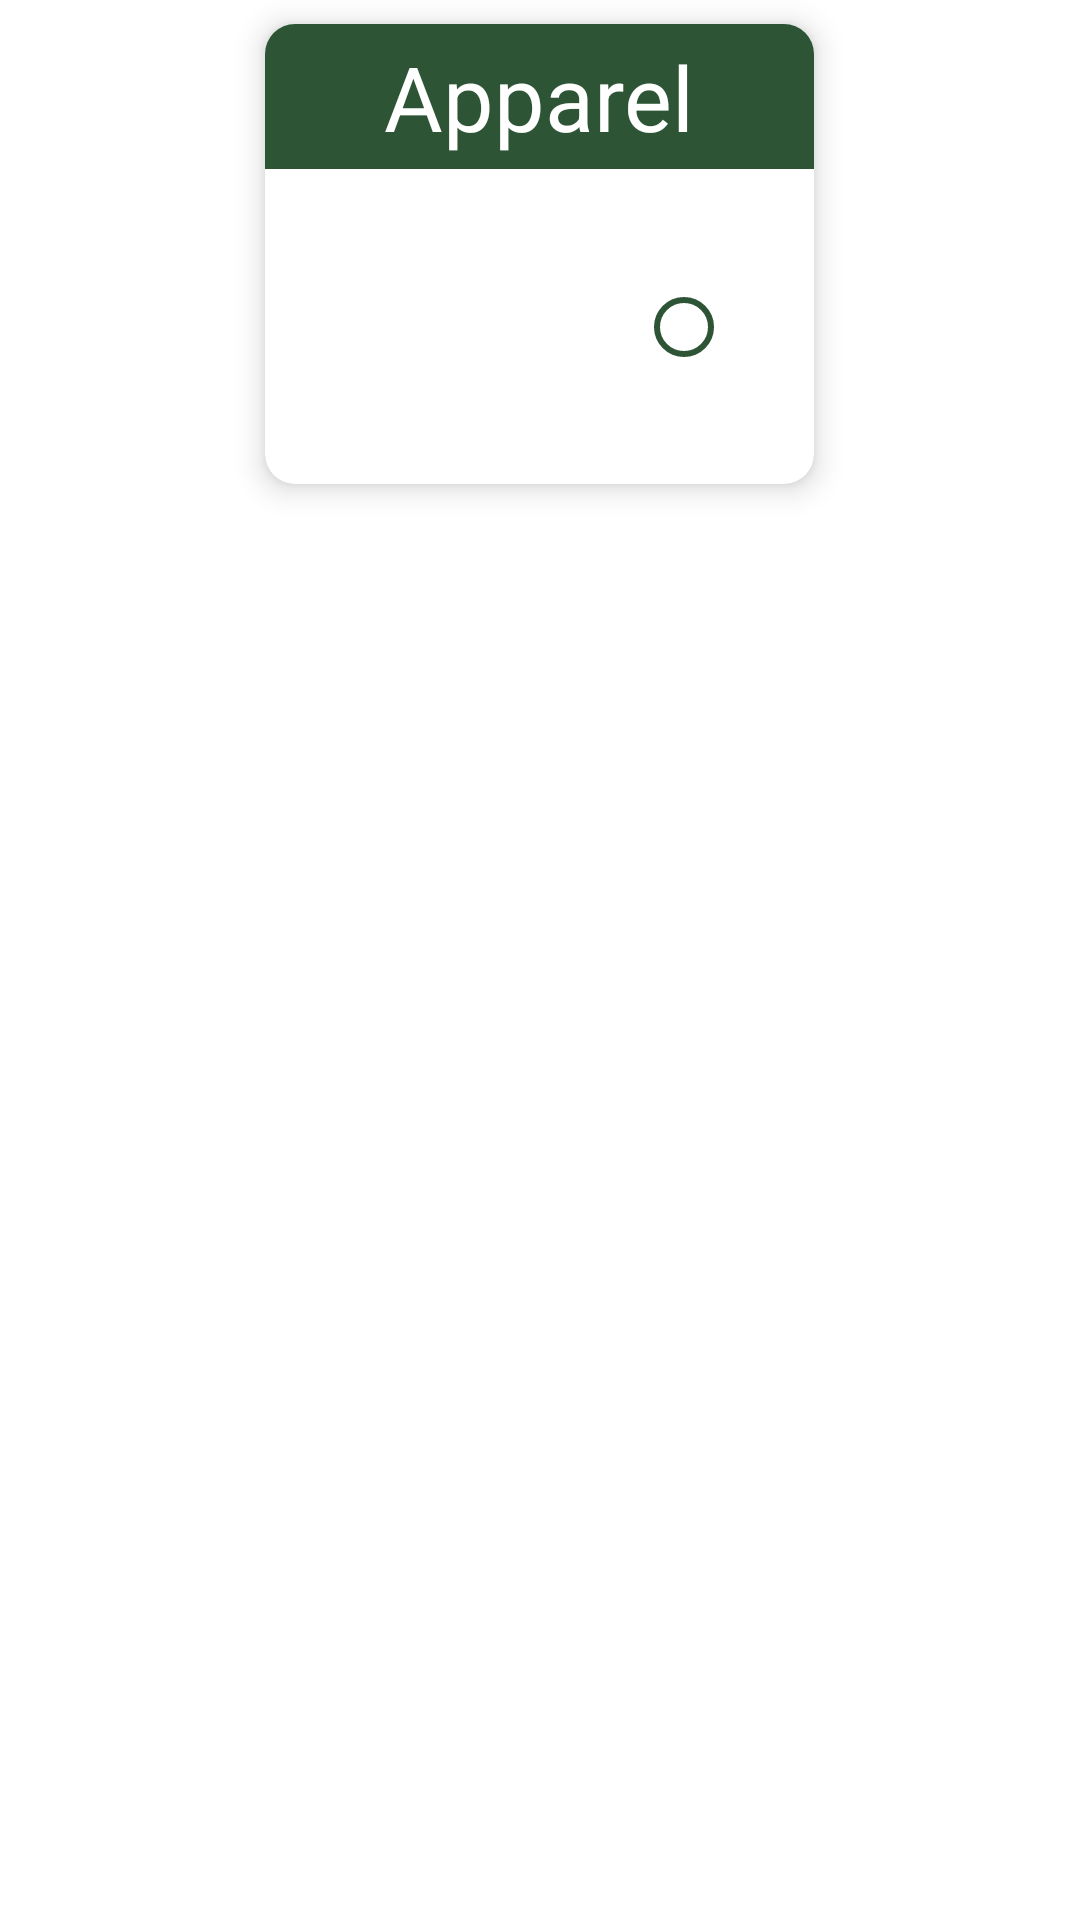

Layout XML and referenced resources for this Android screen:
<!-- AndroidManifest.xml: application theme Theme.SmartShopper -->
<!-- res/layout/tag.xml -->
<?xml version="1.0" encoding="utf-8"?>
<RelativeLayout
    xmlns:android="http://schemas.android.com/apk/res/android"
    xmlns:app="http://schemas.android.com/apk/res-auto"
    xmlns:tools="http://schemas.android.com/tools"
    android:layout_width="match_parent"
    android:layout_height="wrap_content"
    android:layout_gravity="center">
    <androidx.cardview.widget.CardView
      android:layout_width="wrap_content"
      android:layout_height="wrap_content"
      android:layout_centerHorizontal="true"
      app:cardElevation="6dp"
      app:cardCornerRadius="10dp"
      android:layout_margin="8dp"
      app:layout_constraintBottom_toBottomOf="parent"
      app:layout_constraintEnd_toEndOf="parent"
      app:layout_constraintStart_toStartOf="parent"
      app:layout_constraintTop_toTopOf="parent">
        <androidx.constraintlayout.widget.ConstraintLayout
          android:layout_width="match_parent"
          android:layout_height="match_parent"
          >
            <androidx.constraintlayout.widget.ConstraintLayout
              android:id="@+id/tagInfoContainer"
              android:background="@color/primary"
              android:layout_width="match_parent"
              android:layout_height="wrap_content"
              app:layout_constraintBottom_toTopOf="@id/iv_tagImageContainer"
              app:layout_constraintEnd_toEndOf="parent"
              app:layout_constraintHeight_percent=".35"
              app:layout_constraintTop_toTopOf="parent">
                <TextView
                  android:id="@+id/tv_tagText"
                  android:layout_width="wrap_content"
                  android:layout_height="wrap_content"
                  android:textColor="@color/white"
                  android:layout_margin="4dp"
                  android:text="Apparel"
                  android:textSize="30dp"
                  android:textAlignment="center"
                  android:minEms="5"
                  app:layout_constraintBottom_toBottomOf="parent"
                  app:layout_constraintTop_toTopOf="parent"
                  app:layout_constraintStart_toStartOf="parent"
                  app:layout_constraintEnd_toEndOf="parent"
                  />
            </androidx.constraintlayout.widget.ConstraintLayout>
            <androidx.constraintlayout.widget.ConstraintLayout
              android:id="@+id/iv_tagImageContainer"
              android:layout_width="match_parent"
              android:layout_height="wrap_content"
              android:layout_margin="10dp"
              app:layout_constraintTop_toBottomOf="@id/tagInfoContainer"
              app:layout_constraintBottom_toBottomOf="parent"
              app:layout_constraintHeight_percent=".65">
                <RadioButton
                  android:id="@+id/tagRadio"
                  android:buttonTint="@color/primary"
                  android:layout_width="35dp"
                  android:layout_height="wrap_content"
                  app:layout_constraintBottom_toBottomOf="@id/iv_tagImage"
                  app:layout_constraintStart_toEndOf="@id/iv_tagImage"
                  app:layout_constraintTop_toTopOf="@id/iv_tagImage"
                  app:layout_constraintEnd_toEndOf="parent"
                  app:layout_constraintWidth_percent=".35"
                  />

                <ImageView
                  android:id="@+id/iv_tagImage"
                  android:layout_width="85dp"
                  android:layout_height="85dp"
                  app:layout_constraintBottom_toBottomOf="parent"
                  app:layout_constraintStart_toStartOf="parent"
                  app:layout_constraintWidth_percent=".65"
                  app:layout_constraintEnd_toStartOf="@id/tagRadio"
                  app:tint="@color/primary" />
            </androidx.constraintlayout.widget.ConstraintLayout>
        </androidx.constraintlayout.widget.ConstraintLayout>
    </androidx.cardview.widget.CardView>
</RelativeLayout>
<!-- resources referenced by this layout -->
<resources>
  <color name="primary">#2c5435</color>
  <color name="white">#FFFFFFFF</color>
  <style name="Theme.SmartShopper" parent="Theme.MaterialComponents.DayNight.DarkActionBar">
          
          <item name="colorPrimary">@color/primary</item>
          <item name="colorPrimaryVariant">@color/primary</item>
          <item name="colorOnPrimary">@color/white</item>
          
          <item name="colorSecondary">@color/secondary</item>
          <item name="colorSecondaryVariant">@color/secondary</item>
          <item name="colorOnSecondary">@color/black</item>
          
          <item name="android:statusBarColor">?attr/colorPrimaryVariant</item>
          
      </style>
  <color name="secondary">#B4D2BA</color>
  <color name="black">#FF000000</color>
</resources>
